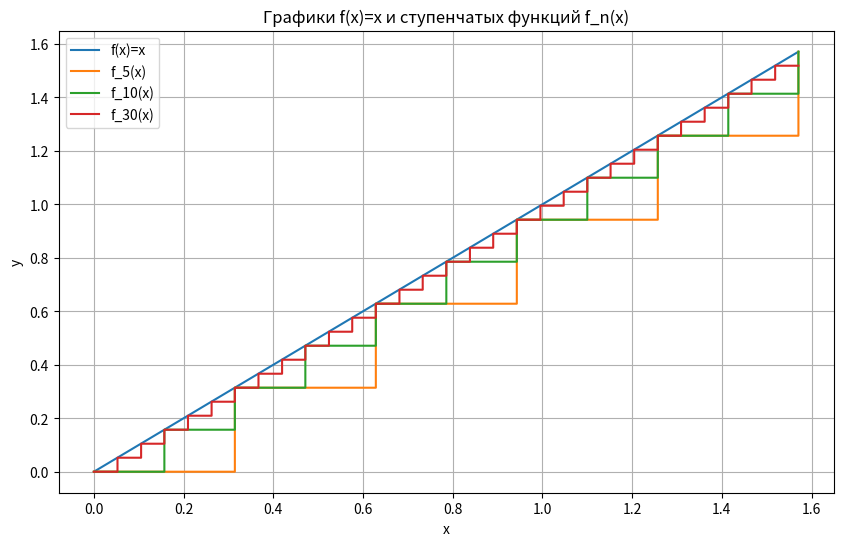

Here is the Python script that generated this plot:
import numpy as np
import matplotlib.pyplot as plt
import time
from math import pi, sin

# Функция f(x) = x
def f(x):
    return x

# Простая функция fn(x)
def f_n(x, n):
    return (pi / (2 * n)) * np.floor((2 * n * x) / pi)

# Интеграл Лебега от fn по [0, pi/2]
def lebesgue_integral_fn(n):
    return (pi**2 / 8) * ((n - 1) / n)

# Интеграл Лебега–Стилтьеса от fn по мере, задаваемой F(x)=sin(x)
def stieltjes_integral_fn(n):
    total = 0.0
    for k in range(n):
        a_k = k * pi / (2 * n)
        left = k * pi / (2 * n)
        right = (k + 1) * pi / (2 * n)
        mu = sin(right) - sin(left)
        total += a_k * mu
    return total

# Аналитические значения
analytic_lebesgue = pi**2 / 8
analytic_stieltjes = pi / 2 - 1

# ---------------------------
# Построение графиков fn
# ---------------------------
x = np.linspace(0, pi / 2, 2000)

plt.figure(figsize=(10, 6))
plt.plot(x, f(x), label='f(x)=x')

for n in [5, 10, 30]:
    plt.step(x, f_n(x, n), where='post', label=f'f_{n}(x)')

plt.xlabel('x')
plt.ylabel('y')
plt.title('Графики f(x)=x и ступенчатых функций f_n(x)')
plt.legend()
plt.grid(True)
plt.show()

# ---------------------------
# Интеграл Лебега
# ---------------------------
print("Интеграл Лебега ∫ fn dλ")
for n in [10, 100, 1000]:
    start = time.perf_counter()
    value = lebesgue_integral_fn(n)
    elapsed = time.perf_counter() - start
    print(f"n = {n:4d} | value = {value:.10f} | time = {elapsed:.8f} sec")

print(f"Аналитическое значение: {analytic_lebesgue:.10f}")
print()

# ---------------------------
# Интеграл Лебега–Стилтьеса
# ---------------------------
print("Интеграл Лебега–Стилтьеса ∫ fn dμ_F, F(x)=sin(x)")
for n in [50, 500, 5000]:
    start = time.perf_counter()
    value = stieltjes_integral_fn(n)
    elapsed = time.perf_counter() - start
    print(f"n = {n:4d} | value = {value:.10f} | time = {elapsed:.8f} sec")

print(f"Аналитическое значение: {analytic_stieltjes:.10f}")
